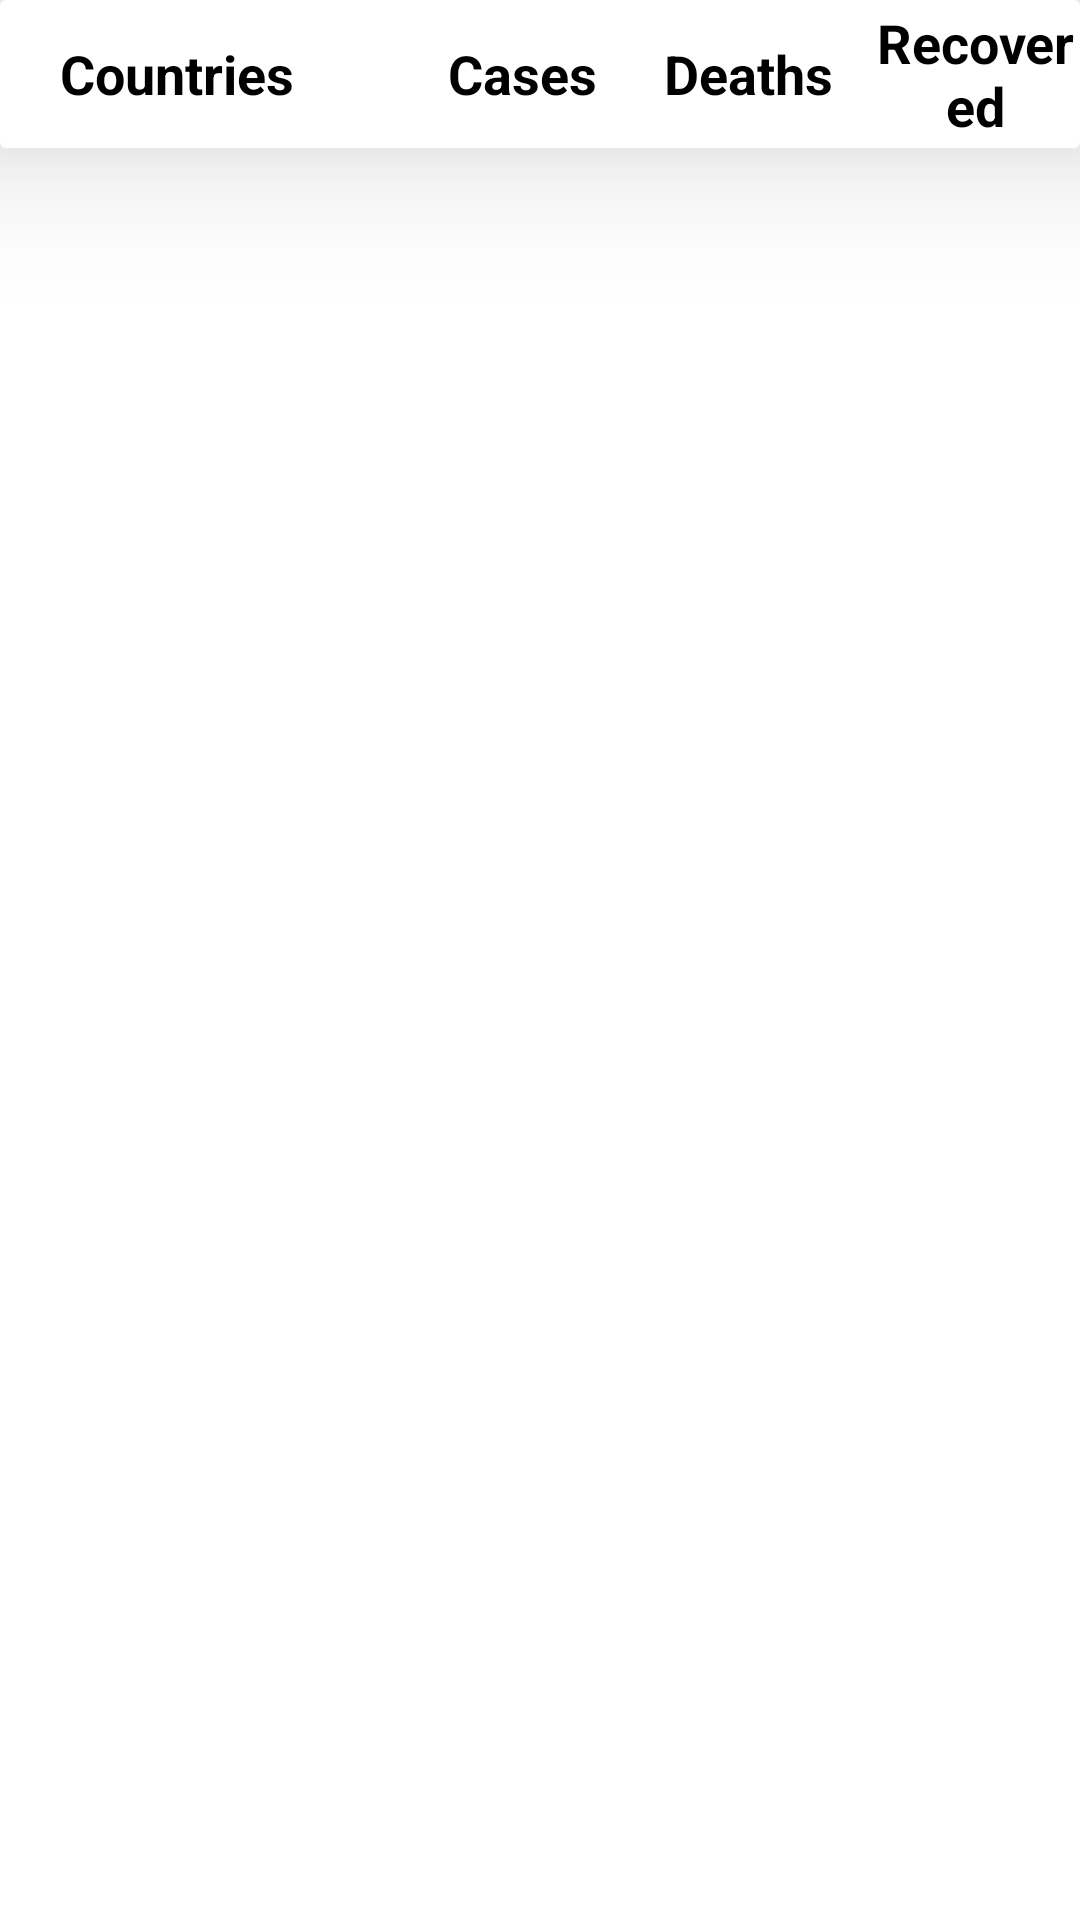

The Android layout XML behind this screen, and the referenced resources:
<!-- AndroidManifest.xml: application theme Theme.UASCovidTracker -->
<!-- res/layout/fragment_countries.xml -->
<?xml version="1.0" encoding="utf-8"?>
<RelativeLayout xmlns:android="http://schemas.android.com/apk/res/android"
    xmlns:tools="http://schemas.android.com/tools"
    android:layout_width="match_parent"
    android:layout_height="match_parent"
    xmlns:app="http://schemas.android.com/apk/res-auto"
    tools:context=".fragments.CountriesFragment">

    <androidx.cardview.widget.CardView
        android:id="@+id/listhead"
        android:layout_width="match_parent"
        android:layout_height="wrap_content"
        app:cardElevation="30dp">

        <LinearLayout

            android:layout_width="match_parent"
            android:layout_marginTop="2dp"
            android:layout_marginBottom="2dp"
            android:layout_marginLeft="2dp"
            android:layout_marginRight="2dp"
            android:layout_height="wrap_content"
            android:gravity="center"
            android:orientation="horizontal">



        
                <TextView
                    android:layout_width="1dp"
                    android:layout_weight=".37"
                    android:layout_height="match_parent"
                    android:text="Countries"
                    android:layout_marginRight="10dp"
                    android:gravity="center_vertical|center_horizontal"
                    android:textStyle="bold"
                    android:textSize="18dp"
                    android:textColor="@color/black"/>

                <TextView
                    android:layout_width="1dp"
                    android:layout_weight=".21"
                    android:layout_height="wrap_content"
                    android:layout_marginLeft="15dp"
                    android:text="Cases"
                    android:textAlignment="center"
                    android:textStyle="bold"
                    android:textSize="18dp"
                    android:textColor="@color/black"/>

                <TextView
                    android:layout_width="1dp"
                    android:layout_weight=".21"
                    android:layout_height="wrap_content"
                    android:layout_marginLeft="10dp"
                    android:text="Deaths"
                    android:textAlignment="center"
                    android:textStyle="bold"
                    android:textSize="18dp"
                    android:textColor="@color/black"/>
                <TextView
                    android:layout_width="1dp"
                    android:layout_weight=".21"
                    android:layout_height="wrap_content"
                    android:layout_marginLeft="10dp"
                    android:text="Recovered"
                    android:textAlignment="center"
                    android:textStyle="bold"
                    android:textSize="18dp"
                    android:textColor="@color/black"/>

        </LinearLayout>

    </androidx.cardview.widget.CardView>


    <androidx.recyclerview.widget.RecyclerView
        android:id="@+id/rvCountries"
        android:layout_width="match_parent"
        android:layout_height="wrap_content"
        android:layout_below="@+id/listhead"
        tools:listitem="@layout/country_list_item"/>

</RelativeLayout>
<!-- res/layout/country_list_item.xml (included above) -->
<?xml version="1.0" encoding="utf-8"?>
<androidx.cardview.widget.CardView xmlns:android="http://schemas.android.com/apk/res/android"
    app:cardCornerRadius="5dp"
    android:layout_marginBottom="2.5dp"
    android:layout_marginLeft="5dp"
    android:layout_marginTop="2.5dp"
    android:layout_marginRight="5dp"
    android:layout_width="match_parent"
    android:layout_height="wrap_content"
    xmlns:app="http://schemas.android.com/apk/res-auto">

    <LinearLayout
        android:layout_marginLeft="2dp"
        android:layout_marginRight="2dp"
        android:layout_width="match_parent"
        android:layout_height="wrap_content"
        android:gravity="center_vertical"
        android:orientation="horizontal"
        android:paddingTop="5dp"
        android:paddingBottom="5dp">

        <LinearLayout
            android:layout_width="1dp"
            android:layout_weight=".37"
            android:gravity="center_vertical"
            android:layout_height="wrap_content">

            <androidx.cardview.widget.CardView
                android:layout_width="50dp"
                android:layout_height="50dp"
                android:layout_marginTop="5dp"
                android:layout_marginLeft="5dp"
                android:layout_marginBottom="5dp"
                android:elevation="20dp"
                app:cardCornerRadius="25dp">

                <ImageView
                    android:id="@+id/imgCountryFlag"
                    android:layout_width="50dp"
                    android:layout_height="50dp"
                    android:layout_gravity="center"
                    android:scaleType="centerCrop"
                    android:src="@drawable/us" />


            </androidx.cardview.widget.CardView>


            <TextView
                android:layout_marginLeft="10dp"
                android:id="@+id/txtCountryName"
                android:layout_width="wrap_content"
                android:layout_height="wrap_content"
                android:text="Japan"
                android:fontFamily="@font/lato_bold"
                android:textStyle="bold"
                android:textSize="18dp"
                android:textColor="@color/cvtblue"/>

        </LinearLayout>

        <LinearLayout
            android:layout_width="1dp"
            android:layout_weight=".21"
            android:orientation="horizontal"
            android:gravity="center"
            android:layout_height="wrap_content">

            <TextView
                android:id="@+id/txtCountryCase"
                android:layout_width="wrap_content"
                android:layout_height="wrap_content"
                android:textSize="16dp"
                android:textColor="#FF9800"
                android:text="123456"/>


        </LinearLayout>

        <LinearLayout
            android:layout_width="1dp"
            android:layout_weight=".21"
            android:orientation="vertical"
            android:gravity="center"
            android:layout_height="wrap_content">

            <TextView
                android:id="@+id/txtCountryDeath"
                android:layout_width="wrap_content"
                android:layout_height="wrap_content"
                android:textSize="16dp"
                android:textColor="#F44336"
                android:text="123456"/>

        </LinearLayout>

        <LinearLayout
            android:layout_width="1dp"
            android:layout_weight=".21"
            android:orientation="vertical"
            android:gravity="center"
            android:layout_height="wrap_content">

            <TextView
                android:id="@+id/txtCountryRecovered"
                android:layout_width="wrap_content"
                android:layout_height="wrap_content"
                android:textSize="16dp"
                android:textColor="#11D319"
                android:text="123456"/>


        </LinearLayout>

    </LinearLayout>

</androidx.cardview.widget.CardView>
<!-- resources referenced by this layout -->
<resources>
  <color name="black">#FF000000</color>
  <color name="cvtblue">#2196F3</color>
  <style name="Theme.UASCovidTracker" parent="Theme.MaterialComponents.DayNight.DarkActionBar">
          
          <item name="colorPrimary">#166FCF</item>
          <item name="colorPrimaryVariant">@color/purple_700</item>
          <item name="colorOnPrimary">@color/white</item>
          
          <item name="colorSecondary">@color/teal_200</item>
          <item name="colorSecondaryVariant">@color/teal_700</item>
          <item name="colorOnSecondary">@color/black</item>
          
          <item name="android:statusBarColor">#084187</item>
          
      </style>
  <color name="purple_700">#FF3700B3</color>
  <color name="white">#FFFFFFFF</color>
  <color name="teal_200">#FF03DAC5</color>
  <color name="teal_700">#FF018786</color>
</resources>
